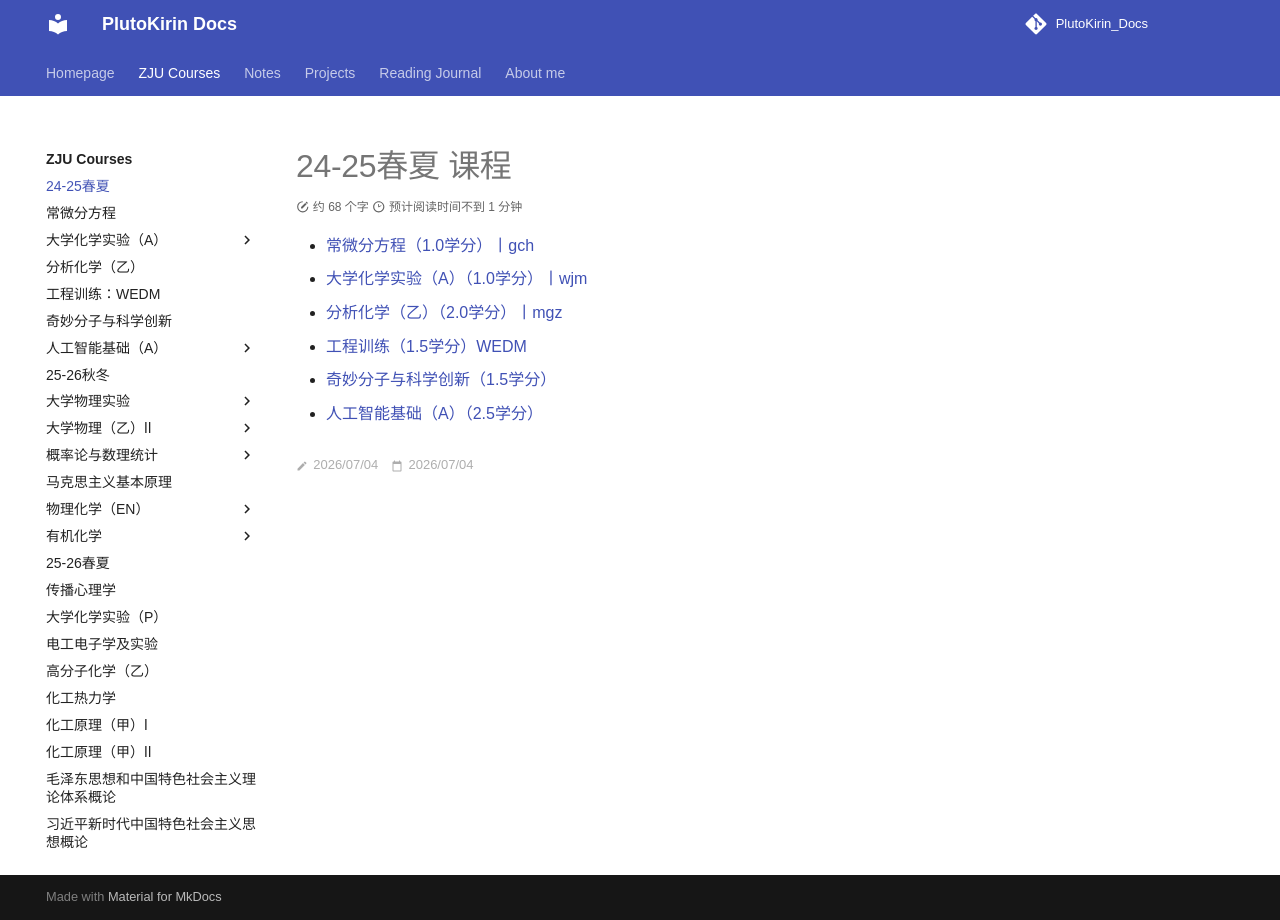

repository: PlutoKirin/PlutoKirin_Docs · page: ZJU_courses/semesters/24-25-spring-summer/index.html · generator: mkdocs

---
title: 24-25春夏
created: 2026/07/04
last_modified: 2026/07/04
tags:
  - ZJU
author:
summary:
---
# 24-25春夏 课程

- [常微分方程（1.0学分）丨gch](../Ordinary_Differential_Equation/index.md)
- [大学化学实验（A）（1.0学分）丨wjm](../College_Chemistry_Experiment_(A)/index.md)
- [分析化学（乙）（2.0学分）丨mgz](../Analytical_Chemistry_(B)/index.md)
- [工程训练（1.5学分）WEDM](../Engineering_Training/24-25_Spring-Summer_Engineering_Training_WEDM.md)
- [奇妙分子与科学创新（1.5学分）](../Wonderful_Molecule/Wonderful_Molecule.md)
- [人工智能基础（A）（2.5学分）](../Fundamentals_of_AI_(A)/index.md)
